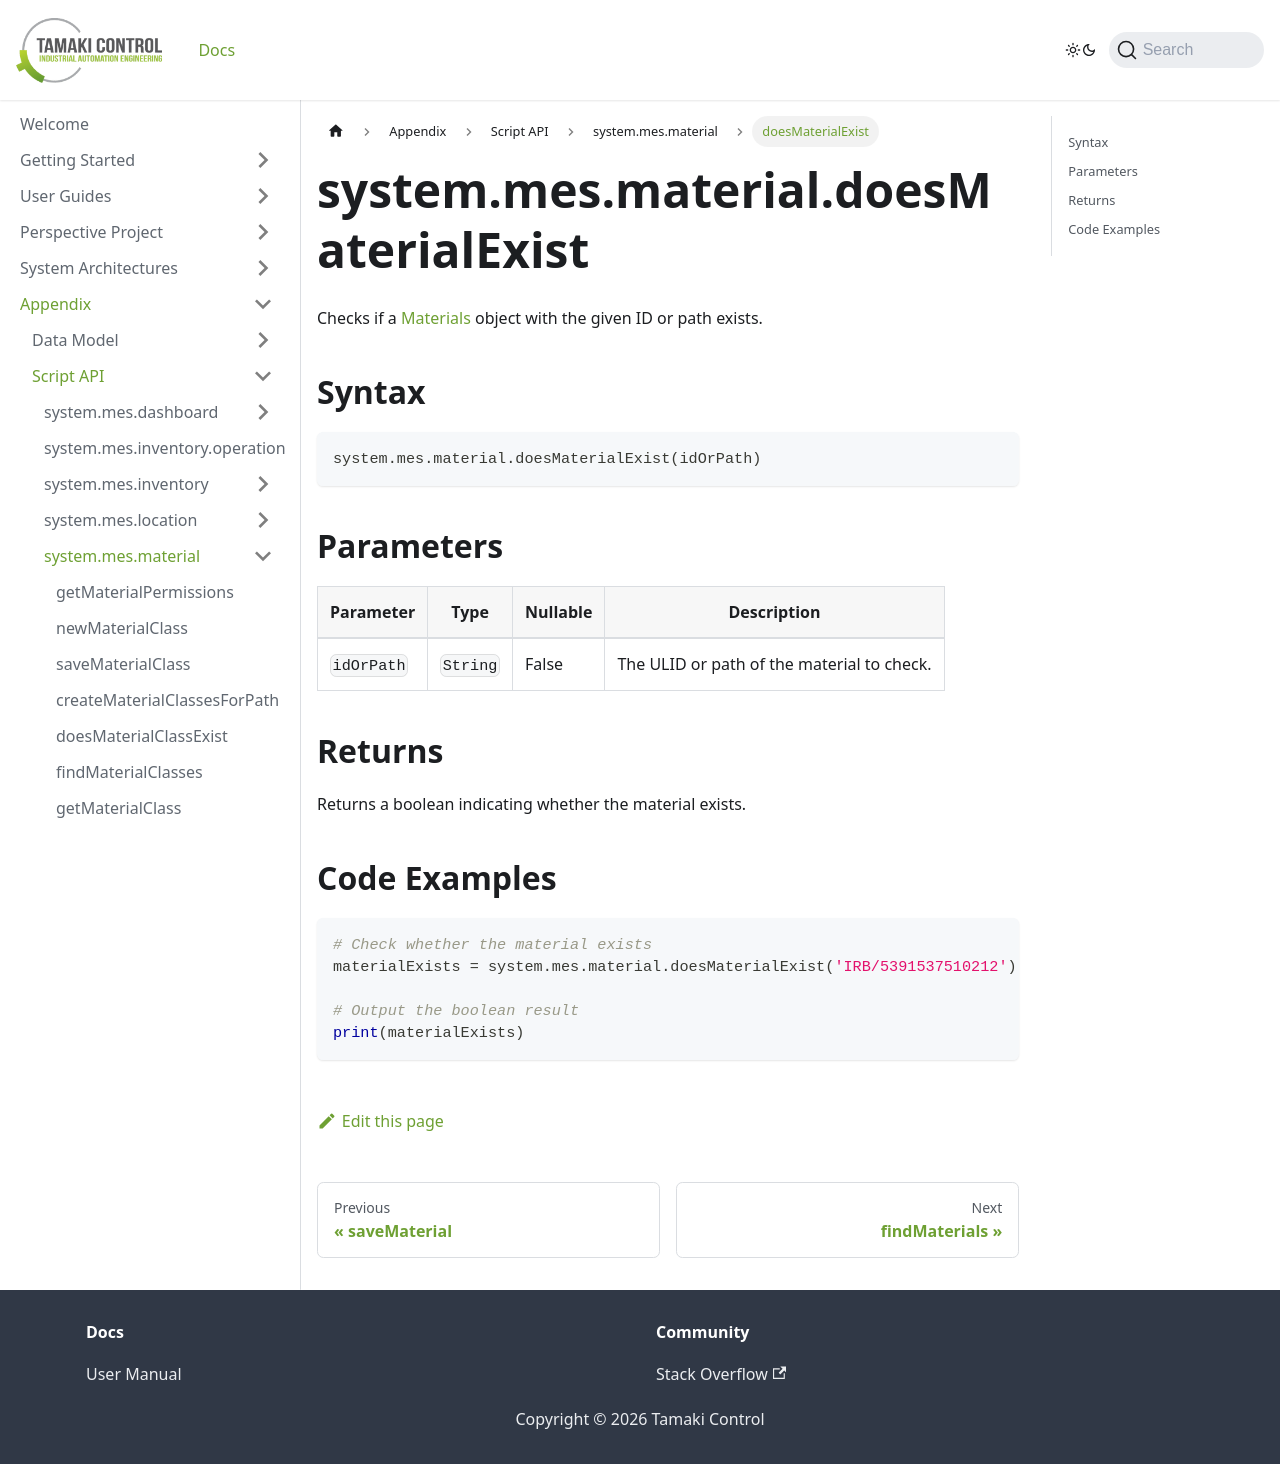

repository: TamakiControl/tamaki-mes-docs · page: docs/appendix/script-api/material-script-api/does-material-exist/index.html · generator: docusaurus

---
sidebar_position: 15
title: "doesMaterialExist"
description: "Checks if a material with the given ID or path exists."
---

# system.mes.material.doesMaterialExist

Checks if a [Materials](../../data-model/material-model/material) object with the given ID or path exists.

## Syntax

```python
system.mes.material.doesMaterialExist(idOrPath)
```

## Parameters

| Parameter  | Type     | Nullable | Description                                |
|------------|----------|----------|--------------------------------------------|
| `idOrPath` | `String` | False    | The ULID or path of the material to check. |

## Returns

Returns a boolean indicating whether the material exists.

## Code Examples

```python
# Check whether the material exists
materialExists = system.mes.material.doesMaterialExist('IRB/5391537510212')

# Output the boolean result
print(materialExists)
```
